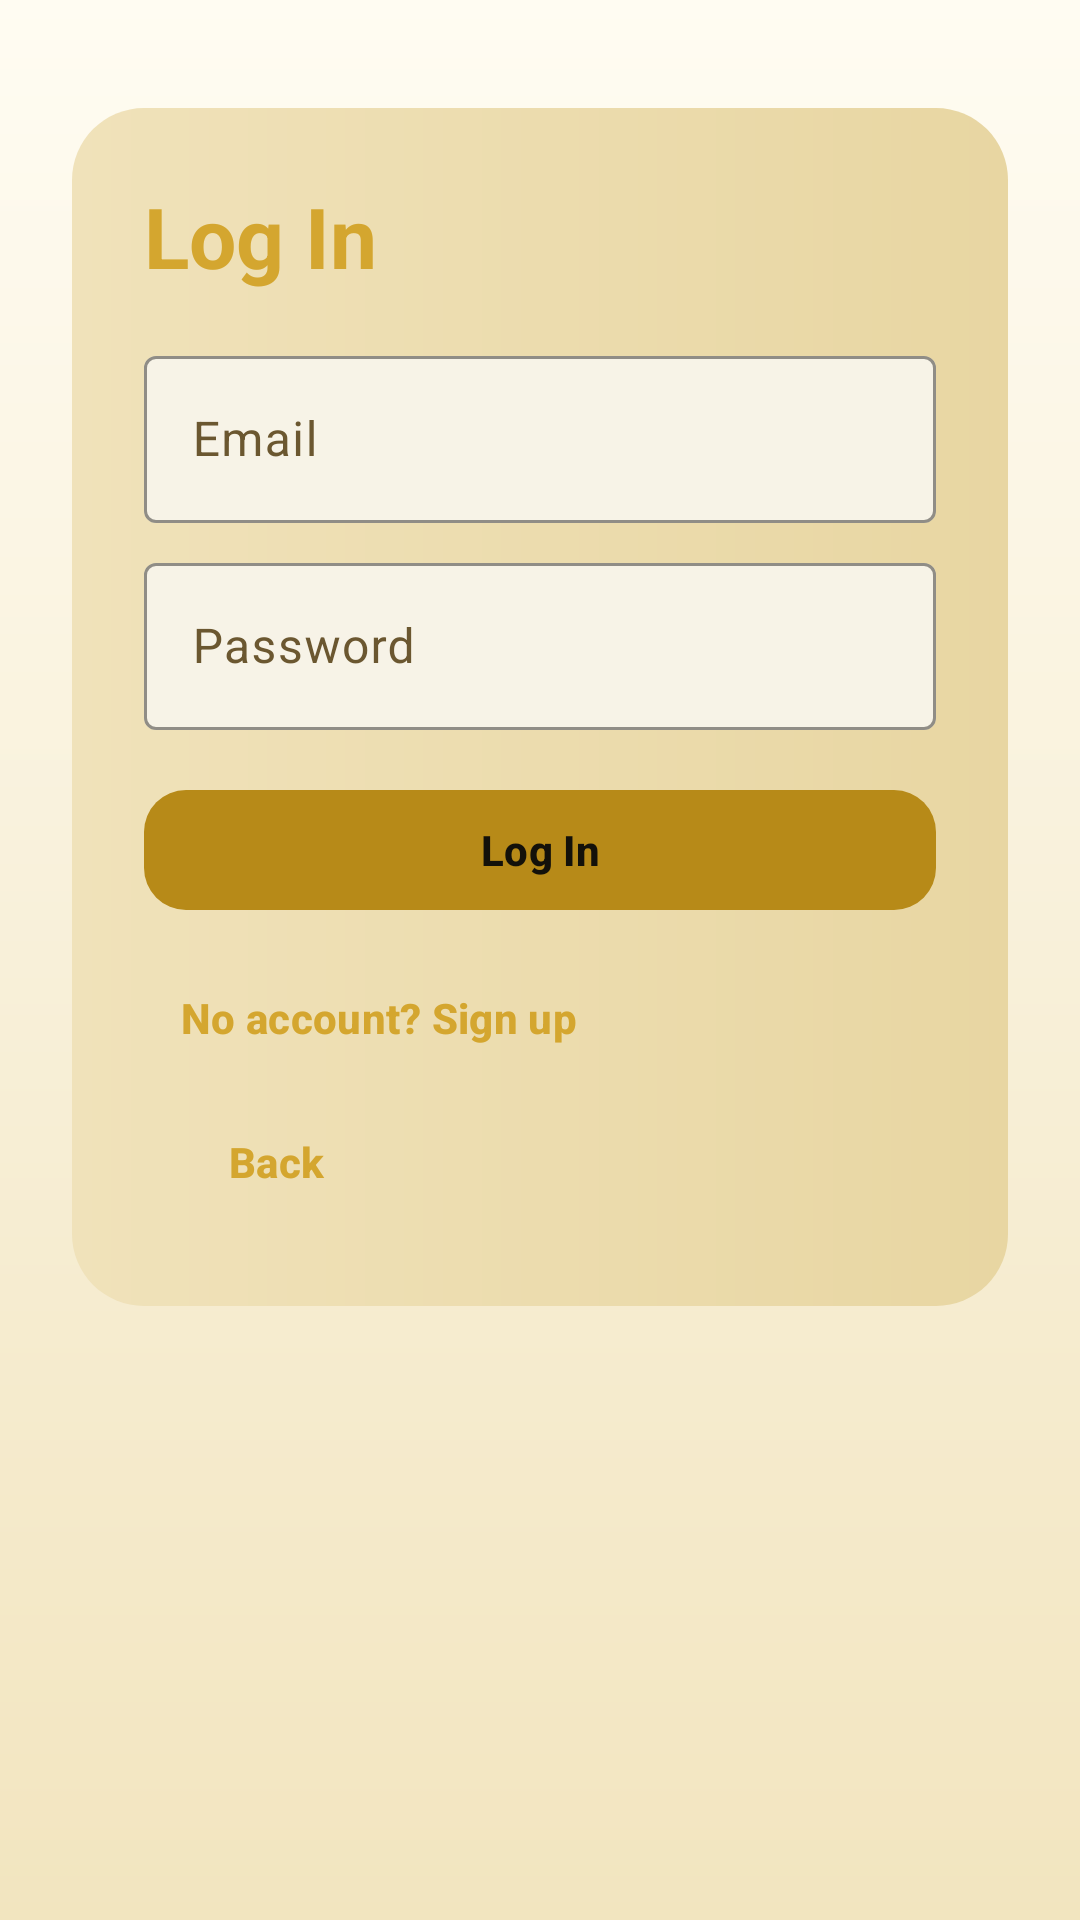

Write the Android layout XML for this screen, with the resource values it uses.
<!-- AndroidManifest.xml: application theme Theme.StudioWebWrapper -->
<!-- res/layout/fragment_login.xml -->
<?xml version="1.0" encoding="utf-8"?>
<ScrollView xmlns:android="http://schemas.android.com/apk/res/android"
    android:layout_width="match_parent"
    android:layout_height="match_parent"
    android:background="@drawable/bg_black_gold"
    android:padding="24dp">

    <LinearLayout
        android:layout_width="match_parent"
        android:layout_height="wrap_content"
        android:layout_marginTop="12dp"
        android:background="@drawable/bg_panel"
        android:orientation="vertical"
        android:padding="24dp">

        <TextView
            android:layout_width="wrap_content"
            android:layout_height="wrap_content"
            android:text="Log In"
            android:textAppearance="@style/TextAppearance.Material3.HeadlineMedium"
            android:textColor="@color/jg_gold_light"
            android:textStyle="bold" />

        <com.google.android.material.textfield.TextInputLayout
            style="@style/JewelGrade.TextInputLayout"
            android:layout_width="match_parent"
            android:layout_height="wrap_content"
            android:layout_marginTop="16dp">

            <com.google.android.material.textfield.TextInputEditText
                android:id="@+id/emailInput"
                style="@style/JewelGrade.TextInputEditText"
                android:layout_width="match_parent"
                android:layout_height="wrap_content"
                android:hint="Email"
                android:inputType="textEmailAddress" />
        </com.google.android.material.textfield.TextInputLayout>

        <com.google.android.material.textfield.TextInputLayout
            style="@style/JewelGrade.TextInputLayout"
            android:layout_width="match_parent"
            android:layout_height="wrap_content"
            android:layout_marginTop="8dp">

            <com.google.android.material.textfield.TextInputEditText
                android:id="@+id/passwordInput"
                style="@style/JewelGrade.TextInputEditText"
                android:layout_width="match_parent"
                android:layout_height="wrap_content"
                android:hint="Password"
                android:inputType="textPassword" />
        </com.google.android.material.textfield.TextInputLayout>

        <TextView
            android:id="@+id/errorText"
            android:layout_width="match_parent"
            android:layout_height="wrap_content"
            android:layout_marginTop="8dp"
            android:textColor="@color/jg_error"
            android:visibility="gone" />

        <ProgressBar
            android:id="@+id/progressBar"
            android:layout_width="wrap_content"
            android:layout_height="wrap_content"
            android:layout_marginTop="12dp"
            android:indeterminateTint="@color/jg_gold"
            android:visibility="gone" />

        <com.google.android.material.button.MaterialButton
            android:id="@+id/loginButton"
            style="@style/JewelGrade.PrimaryButton"
            android:layout_width="match_parent"
            android:layout_height="wrap_content"
            android:layout_marginTop="16dp"
            android:text="Log In" />

        <com.google.android.material.button.MaterialButton
            android:id="@+id/signupLink"
            style="@style/JewelGrade.TextButton"
            android:layout_width="wrap_content"
            android:layout_height="wrap_content"
            android:layout_marginTop="8dp"
            android:text="No account? Sign up" />

        <com.google.android.material.button.MaterialButton
            android:id="@+id/backButton"
            style="@style/JewelGrade.TextButton"
            android:layout_width="wrap_content"
            android:layout_height="wrap_content"
            android:text="Back" />

    </LinearLayout>

</ScrollView>
<!-- resources referenced by this layout -->
<resources>
  <color name="jg_error">#FF6B6B</color>
  <color name="jg_gold">#B78A18</color>
  <color name="jg_gold_light">#D4A62F</color>
  <!-- drawable bg_black_gold (drawable) -->
  <?xml version="1.0" encoding="utf-8"?>
  <shape xmlns:android="http://schemas.android.com/apk/res/android" android:shape="rectangle">
      <gradient
          android:angle="320"
      android:startColor="@color/jg_bg_gradient_start"
      android:centerColor="@color/jg_bg_gradient_mid"
      android:endColor="@color/jg_bg_gradient_end"
          android:type="linear" />
  </shape>
  <!-- drawable bg_panel (drawable) -->
  <?xml version="1.0" encoding="utf-8"?>
  <shape xmlns:android="http://schemas.android.com/apk/res/android" android:shape="rectangle">
      <gradient
          android:angle="0"
          android:startColor="@color/jg_panel_start"
          android:endColor="@color/jg_panel_end" />
      <corners android:radius="24dp" />
  </shape>
  <style name="JewelGrade.PrimaryButton" parent="Widget.Material3.Button">
          <item name="android:textAllCaps">false</item>
          <item name="android:textStyle">bold</item>
          <item name="android:textColor">@color/jg_black</item>
          <item name="backgroundTint">@color/jg_gold</item>
          <item name="cornerRadius">14dp</item>
      </style>
  <style name="JewelGrade.TextButton" parent="Widget.Material3.Button.TextButton">
          <item name="android:textAllCaps">false</item>
          <item name="android:textStyle">bold</item>
          <item name="android:textColor">@color/jg_gold_light</item>
      </style>
  <style name="JewelGrade.TextInputEditText" parent="Widget.Material3.TextInputEditText.OutlinedBox">
          <item name="android:textColor">@color/jg_text_primary</item>
      </style>
  <style name="JewelGrade.TextInputLayout" parent="Widget.Material3.TextInputLayout.OutlinedBox">
          <item name="boxBackgroundColor">@color/jg_black_soft</item>
          <item name="boxStrokeColor">@color/jg_gold_dark</item>
          <item name="hintTextColor">@color/jg_text_secondary</item>
          <item name="android:textColorHint">@color/jg_text_secondary</item>
      </style>
  <style name="Theme.StudioWebWrapper" parent="Theme.Material3.DayNight.NoActionBar">
          <item name="colorPrimary">@color/jg_gold</item>
          <item name="colorOnPrimary">@color/jg_black</item>
          <item name="colorSecondary">@color/jg_gold_light</item>
          <item name="colorOnSecondary">@color/jg_black</item>
          <item name="colorSurface">@color/jg_black_card</item>
          <item name="colorOnSurface">@color/jg_text_primary</item>
          <item name="android:windowBackground">@drawable/bg_black_gold</item>
          <item name="android:statusBarColor">@color/jg_black</item>
          <item name="android:navigationBarColor">@color/jg_black</item>
      </style>
  <color name="jg_bg_gradient_start">#FFFCF2</color>
  <color name="jg_bg_gradient_mid">#F8F0D9</color>
  <color name="jg_bg_gradient_end">#F2E5BF</color>
  <color name="jg_panel_start">#F0E2BA</color>
  <color name="jg_panel_end">#E8D6A2</color>
  <color name="jg_black">#13110A</color>
  <color name="jg_text_primary">#1D1708</color>
  <color name="jg_black_soft">#F7F3E7</color>
  <color name="jg_gold_dark">#8C6A10</color>
  <color name="jg_text_secondary">#6B5730</color>
  <color name="jg_black_card">#FFFDF7</color>
</resources>
